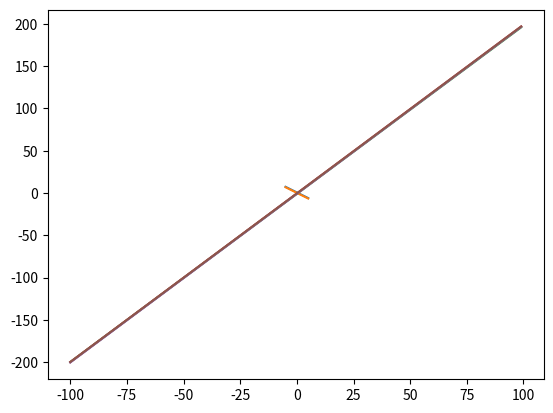

Recreate this plot in Python.
# %%
import numpy as np
import matplotlib.pyplot as plt

# %%
# Task A
def MyGauss(A, b):
  n = len(A)
  for i in range(n-1):
    for j in range(i+1, n):
      p = A[j,i] / A[i,i]
      for k in range(i, n):
        A[j,k] -= p * A[i,k]
      b[j] -= p * b[i] 
      
  x = np.zeros(n)
  for i in range(n-1, -1, -1):
    x[i] = b[i] / A[i,i]
    for k in range(i+1, n):
      x[i] -= A[i,k] * x[k] / A[i,i]
  return x

# %%
# Test Task A
A = np.array([[8, -2, 1, 3], [1, -5, 2, 1],[-1, 2, 7, 2],[2 ,-1, 3, 8]], dtype=float)
b = np.array([9, -7, -1, 5], dtype=float)

MyGauss(A, b)
# %%
# Task B.1
dx = 0.1
x = np.arange(-5, 5+dx, dx)
y1 = (2 - 4*x) / 3
y2 = (1 - 8*x) / 6

plt.plot(x, y1)
plt.plot(x, y2)
plt.show()

# %%
# Test Task B.1
A = np.array([[4, 3], [8, 6]], dtype=float)
b = np.array([2, 1], dtype=float)
print(MyGauss(A, b))
np.linalg.det(A)

# %%
# Task B.2
dx = 0.1
x = np.arange(-100, 99+dx, dx)
y1 = (400*x-200) / 201
y2 = (800*x-200) / 401

plt.plot(x, y1)
plt.plot(x, y2)
plt.show()

y3 = (401*x-200) / 201

plt.plot(x, y3)
plt.plot(x, y2)
plt.show()
# %%
A = np.array([[400, -201], [-800, 401]])
b = np.array([200, -200])
x = MyGauss(A, b)
det = np.linalg.det(A)
print(x)
print(det)

C = np.array([[401, -201], [-800, 401]])
x = MyGauss(C, b)
det = np.linalg.det(C)
print(x)
print(det)
# %%
# Task C
# [i1, i2, i3, i4, i5] = [E]
R1 = 50.0
R2 = 100.0
R3 = 50.0
R4 = 100.0
R5 = 50.0
V = 1.0

A = np.array([[R1,-R2,R3,0,0],[1,1,0,-1,-1],[0,R2,0,0,R5],[0,1,1,0,-1],[0,0,R3,-R4,R5]])
b = np.array([0,0,V,0,0])
x = MyGauss(A, b)
det = np.linalg.det(A)
print(x)
print(det)

I = x[0]+x[1]
print(V/I)

# %%
